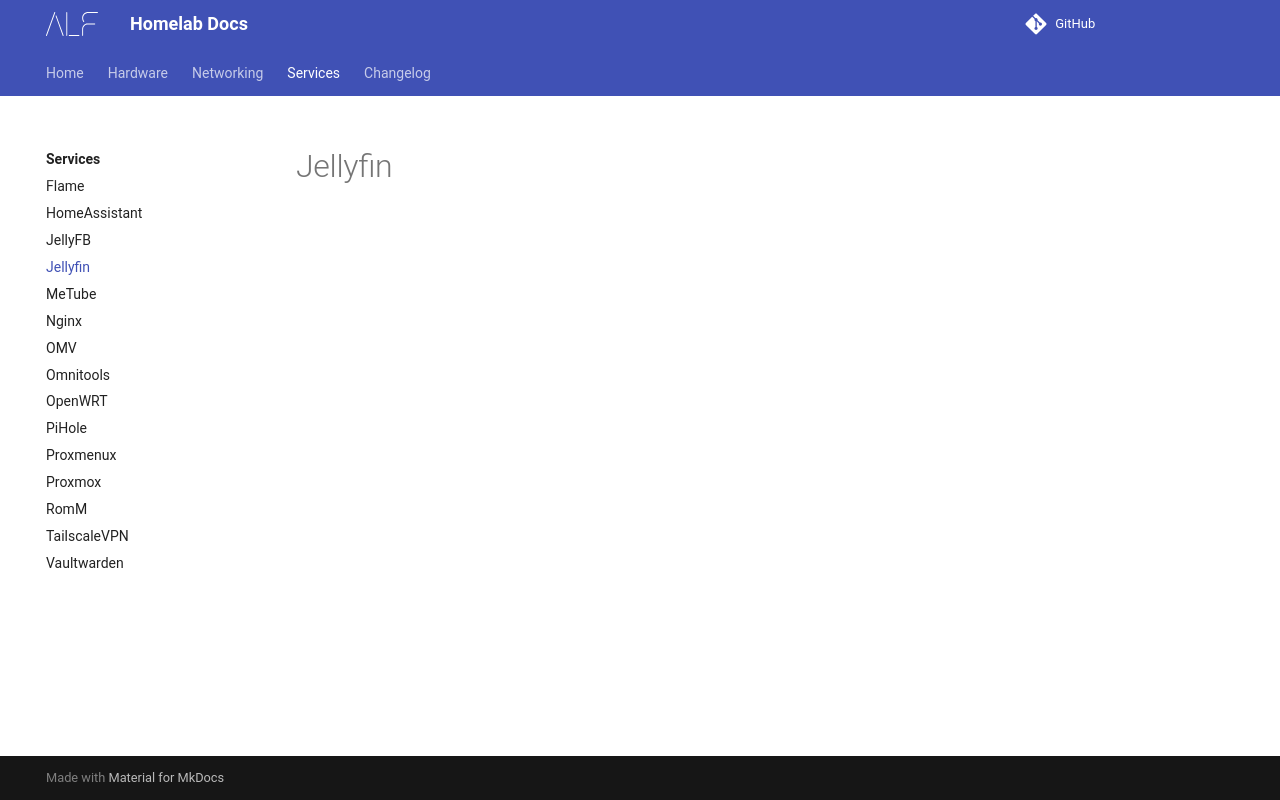

repository: ALF188/homelab-docs · page: Services/Jellyfin/index.html · generator: mkdocs

# Jellyfin
